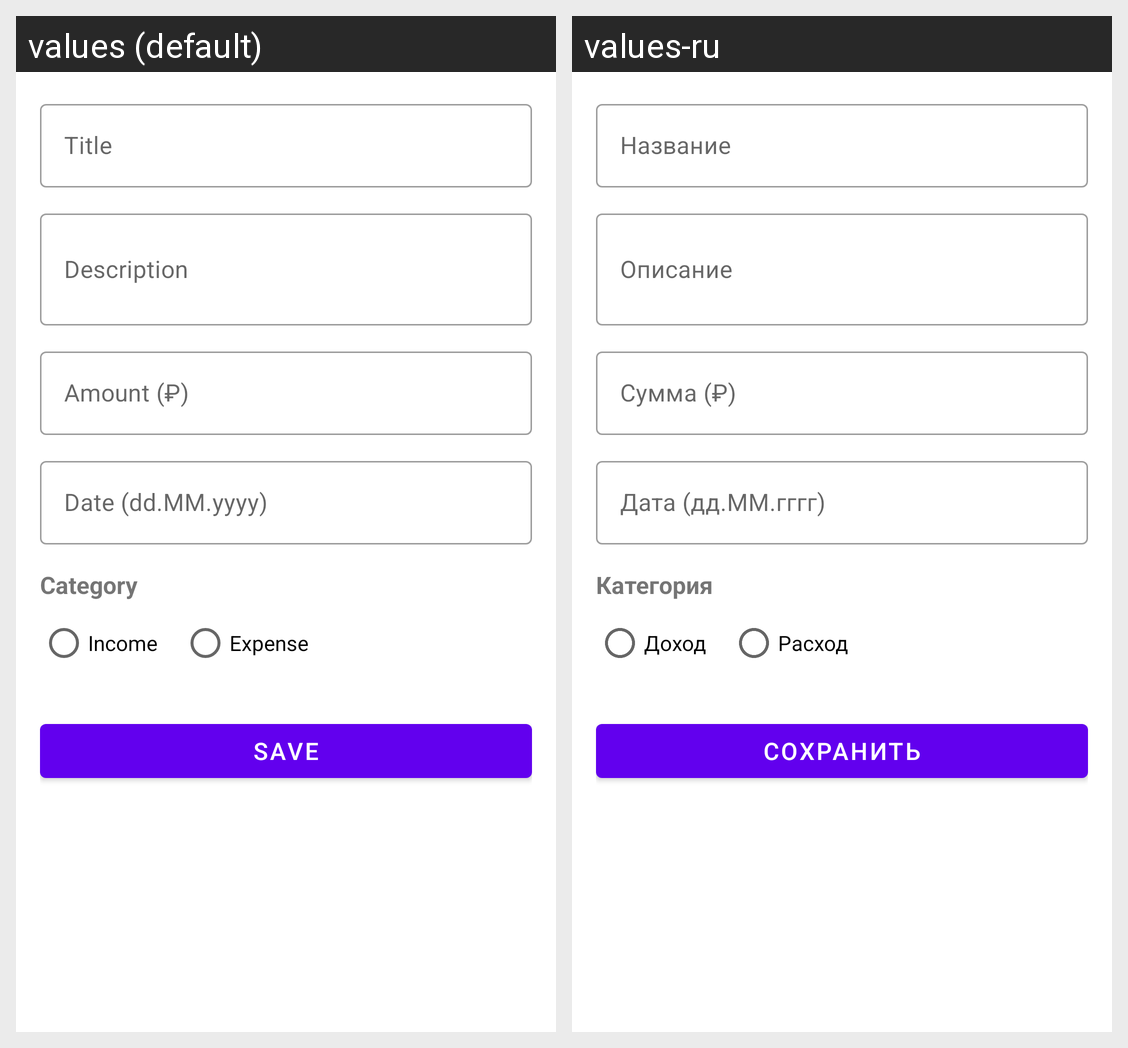

The Android screen above is rendered under two locales of the same app. Produce the string resources it draws, with the default and per-locale values.
Android screen res/layout/fragment_add_edit_transaction.xml rendered under 2 locales, left to right: values (default), values-ru. Device: Nexus 5 (rendered at 1080×1920; each locale shown at half size, 540×960, under a caption strip naming it); theme Theme.FinanceManager.
Strings drawn on this screen, with the default value and each locale's value (text and hints the layout hard-codes, and strings that could not be matched under every locale, appear in the picture but are not listed):

title
  values: Title
  values-ru: Название

description
  values: Description
  values-ru: Описание

amount
  values: Amount (₽)
  values-ru: Сумма (₽)

date_hint
  values: Date (dd.MM.yyyy)
  values-ru: Дата (дд.ММ.гггг)

category
  values: Category
  values-ru: Категория

income
  values: Income
  values-ru: Доход

expense
  values: Expense
  values-ru: Расход

save
  values: Save
  values-ru: Сохранить
